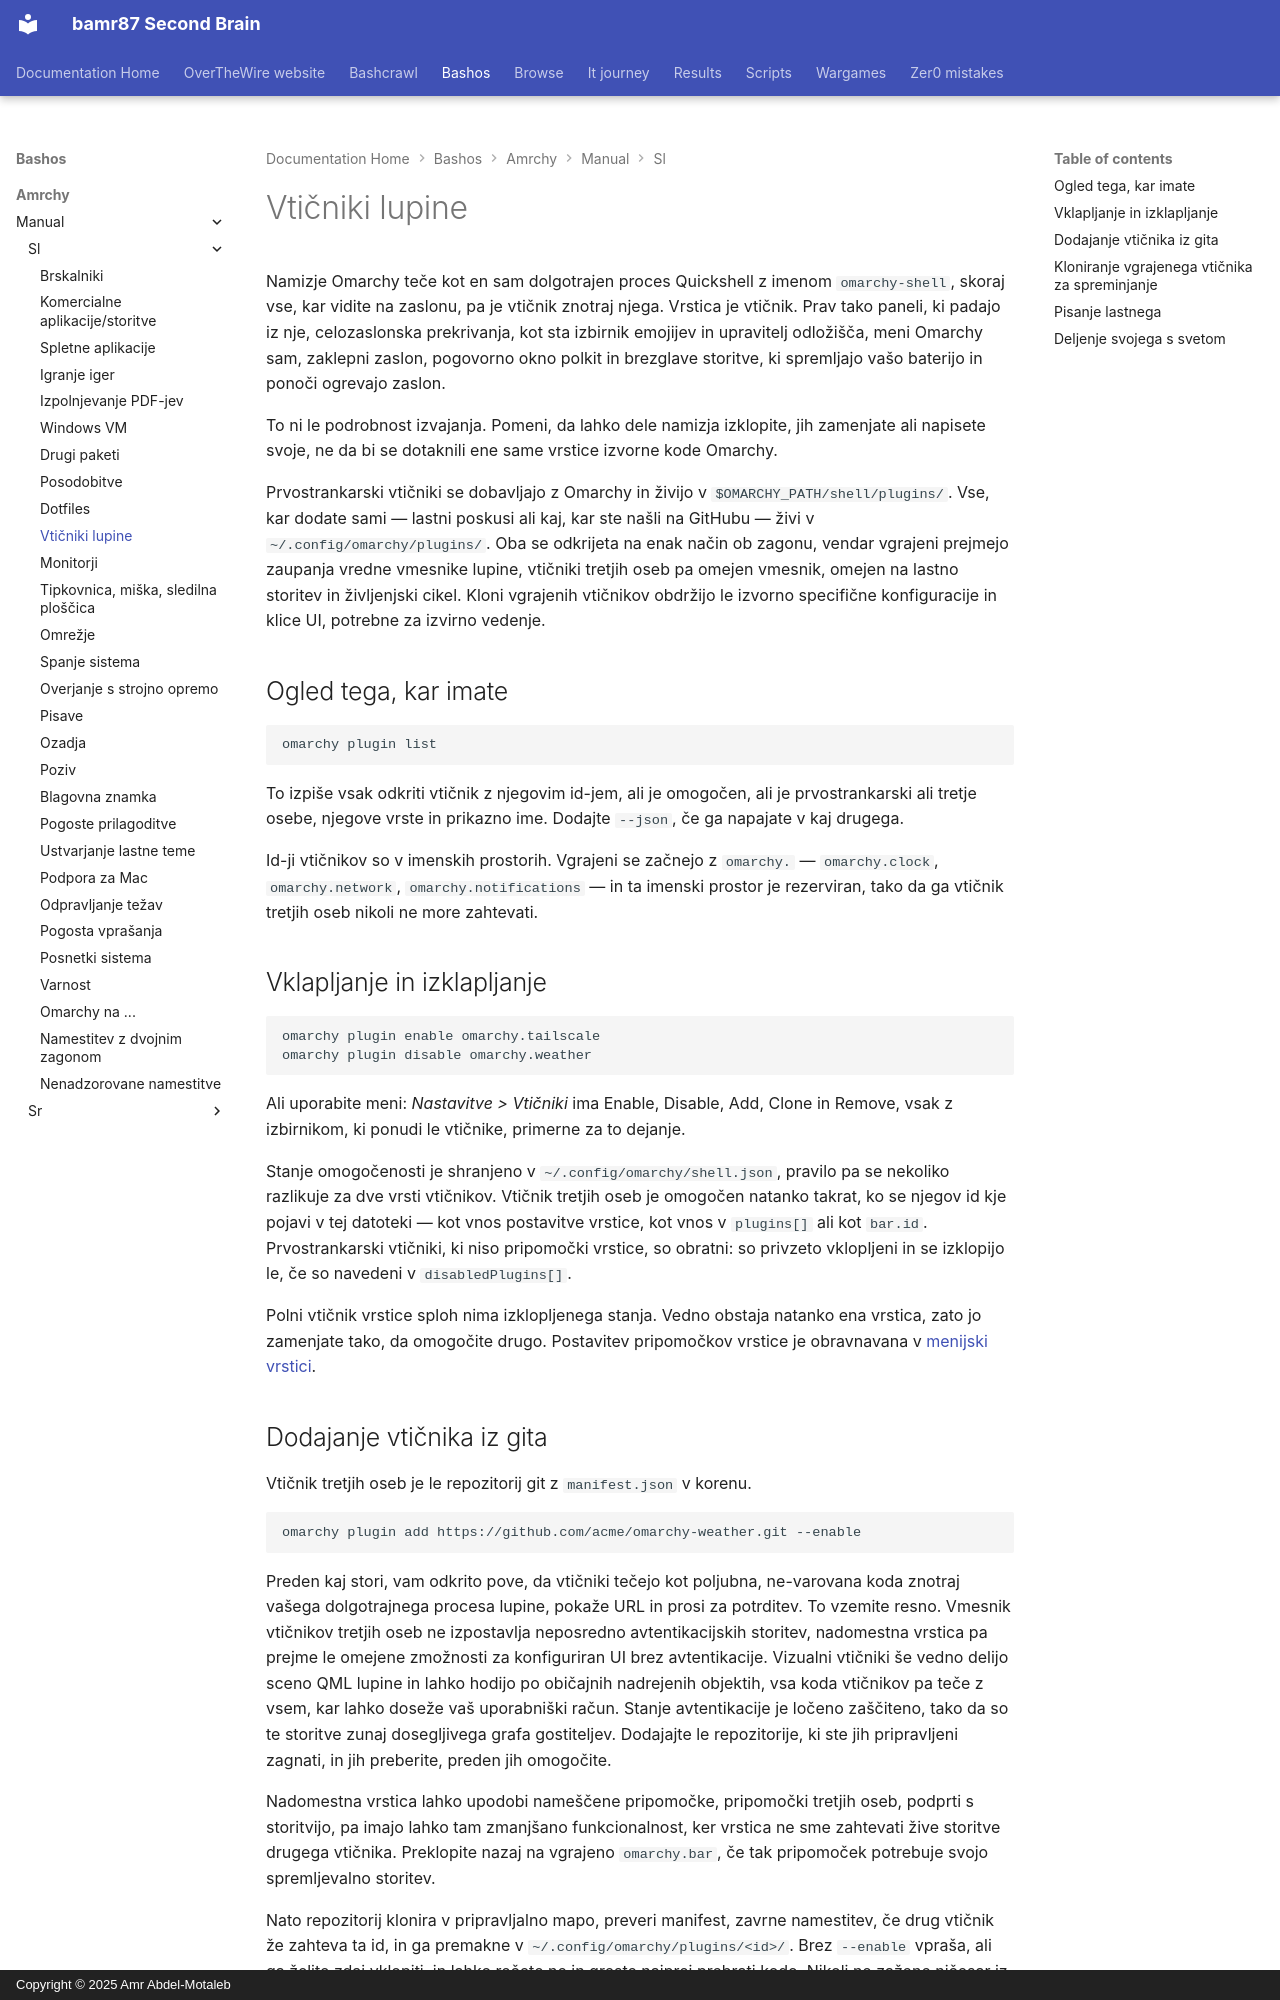

repository: bamr87/README · page: bashos/amrchy/manual/sl/32-shell-plugins/index.html · generator: mkdocs · copyright: Copyright © 2025 Amr Abdel-Motaleb

---
source_file: amrchy/manual/sl/32-shell-plugins.md
source_repo: bamr87/bashos
source_url: https://github.com/bamr87/bashos/blob/main/amrchy/manual/sl/32-shell-plugins.md
title: Vtičniki lupine
---
# Vtičniki lupine

Namizje Omarchy teče kot en sam dolgotrajen proces Quickshell z imenom `omarchy-shell`, skoraj vse, kar vidite na zaslonu, pa je vtičnik znotraj njega. Vrstica je vtičnik. Prav tako paneli, ki padajo iz nje, celozaslonska prekrivanja, kot sta izbirnik emojijev in upravitelj odložišča, meni Omarchy sam, zaklepni zaslon, pogovorno okno polkit in brezglave storitve, ki spremljajo vašo baterijo in ponoči ogrevajo zaslon.

To ni le podrobnost izvajanja. Pomeni, da lahko dele namizja izklopite, jih zamenjate ali napisete svoje, ne da bi se dotaknili ene same vrstice izvorne kode Omarchy.

Prvostrankarski vtičniki se dobavljajo z Omarchy in živijo v `$OMARCHY_PATH/shell/plugins/`. Vse, kar dodate sami — lastni poskusi ali kaj, kar ste našli na GitHubu — živi v `~/.config/omarchy/plugins/`. Oba se odkrijeta na enak način ob zagonu, vendar vgrajeni prejmejo zaupanja vredne vmesnike lupine, vtičniki tretjih oseb pa omejen vmesnik, omejen na lastno storitev in življenjski cikel. Kloni vgrajenih vtičnikov obdržijo le izvorno specifične konfiguracije in klice UI, potrebne za izvirno vedenje.

## Ogled tega, kar imate

```
omarchy plugin list
```

To izpiše vsak odkriti vtičnik z njegovim id-jem, ali je omogočen, ali je prvostrankarski ali tretje osebe, njegove vrste in prikazno ime. Dodajte `--json`, če ga napajate v kaj drugega.

Id-ji vtičnikov so v imenskih prostorih. Vgrajeni se začnejo z `omarchy.` — `omarchy.clock`, `omarchy.network`, `omarchy.notifications` — in ta imenski prostor je rezerviran, tako da ga vtičnik tretjih oseb nikoli ne more zahtevati.

## Vklapljanje in izklapljanje

```
omarchy plugin enable omarchy.tailscale
omarchy plugin disable omarchy.weather
```

Ali uporabite meni: _Nastavitve > Vtičniki_ ima Enable, Disable, Add, Clone in Remove, vsak z izbirnikom, ki ponudi le vtičnike, primerne za to dejanje.

Stanje omogočenosti je shranjeno v `~/.config/omarchy/shell.json`, pravilo pa se nekoliko razlikuje za dve vrsti vtičnikov. Vtičnik tretjih oseb je omogočen natanko takrat, ko se njegov id kje pojavi v tej datoteki — kot vnos postavitve vrstice, kot vnos v `plugins[]` ali kot `bar.id`. Prvostrankarski vtičniki, ki niso pripomočki vrstice, so obratni: so privzeto vklopljeni in se izklopijo le, če so navedeni v `disabledPlugins[]`.

Polni vtičnik vrstice sploh nima izklopljenega stanja. Vedno obstaja natanko ena vrstica, zato jo zamenjate tako, da omogočite drugo. Postavitev pripomočkov vrstice je obravnavana v [menijski vrstici](05-the-top-bar.md).
